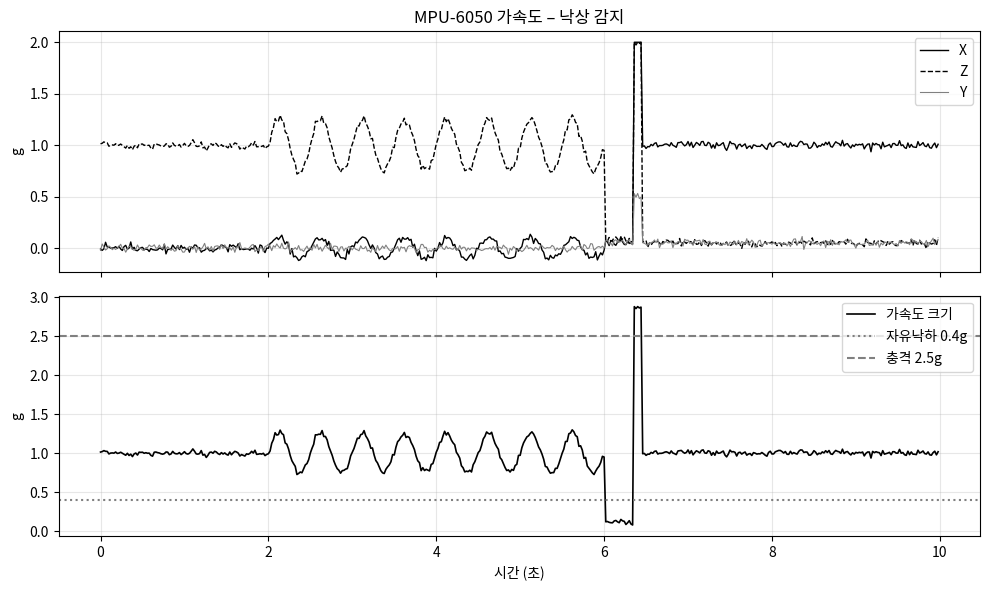

The matplotlib source for this figure:
# Colab에서 그래프의 한글이 깨지지 않도록 나눔고딕 폰트를 설정합니다. (처음 한 번 실행)
import os, subprocess
import matplotlib.pyplot as plt
import matplotlib.font_manager as fm

font_path = "/usr/share/fonts/truetype/nanum/NanumGothic.ttf"
if not os.path.exists(font_path):
    subprocess.run("apt-get -qq -y install fonts-nanum", shell=True,
                   stdout=subprocess.DEVNULL, stderr=subprocess.DEVNULL)
if os.path.exists(font_path):
    fm.fontManager.addfont(font_path)
    plt.rc("font", family="NanumGothic")
plt.rcParams["axes.unicode_minus"] = False
print("한글 폰트 설정 완료")

import time, json
from datetime import datetime
import numpy as np
import pandas as pd
import matplotlib.pyplot as plt

ACCEL_SCALE = 16384.0      # ±2g 범위: 1g = 16384
G = 9.80665

def to_int16(hi, lo):
    v = (hi << 8) | lo
    return v - 65536 if v >= 32768 else v           # 2의 보수

def bytes_to_accel(block):
    """[XH, XL, YH, YL, ZH, ZL] → (ax, ay, az) m/s²"""
    return tuple(round(to_int16(block[i], block[i + 1]) / ACCEL_SCALE * G, 3) for i in (0, 2, 4))

print(bytes_to_accel([0x00, 0x00, 0x00, 0x00, 0x40, 0x00]))   # Z = 16384 → 1g

class RealMPU6050Accel:
    PWR_MGMT_1, ACCEL_XOUT_H = 0x6B, 0x3B

    def __init__(self, address=0x68, bus=1):
        from smbus2 import SMBus
        self.bus, self.addr = SMBus(bus), address
        self.bus.write_byte_data(self.addr, self.PWR_MGMT_1, 0)        # 절전 해제

    def read(self):
        block = self.bus.read_i2c_block_data(self.addr, self.ACCEL_XOUT_H, 6)
        ax, ay, az = bytes_to_accel(block)
        return {"ax": ax, "ay": ay, "az": az}

class VirtualMPU6050Accel:
    def __init__(self, dt=0.02, seed=18):
        self.dt, self.t = dt, 0.0
        self.rng = np.random.default_rng(seed)

    def _true_g(self):
        t = self.t
        if t < 2:        return np.array([0.0, 0.0, 1.0])
        if t < 6:        return np.array([0.1 * np.sin(2 * np.pi * 2 * t), 0.0, 1 + 0.25 * np.sin(2 * np.pi * 2 * t)])
        if t < 6.35:     return np.array([0.05, 0.05, 0.08])
        if t < 6.45:     return np.array([2.8, 0.5, 2.0])
        return np.array([1.0, 0.05, 0.05])                       # 누운 자세

    def read(self):
        g = self._true_g() + self.rng.normal(0, 0.02, 3)
        raw = np.clip(np.round(g * ACCEL_SCALE), -32768, 32767).astype(int)
        block = []
        for v in raw:
            v &= 0xFFFF
            block += [v >> 8, v & 0xFF]                          # 실제 레지스터와 같은 6바이트
        self.t += self.dt
        ax, ay, az = bytes_to_accel(block)
        return {"ax": ax, "ay": ay, "az": az}

# 가상 센서 동작 확인 – read()를 3번 호출
test = VirtualMPU6050Accel(dt=0.02)
for _ in range(3):
    print(test.read())

USE_REAL_SENSOR = False      # ← 라즈베리파이에 센서를 연결했다면 True 로 변경
N_SAMPLES = 500               # 측정 횟수
INTERVAL = 0.02               # 측정 간격(초)

sensor = RealMPU6050Accel() if USE_REAL_SENSOR else VirtualMPU6050Accel(dt=INTERVAL)

records = []
for i in range(N_SAMPLES):
    value = sensor.read()
    records.append({"time_s": round(i * INTERVAL, 4), **value})
    if USE_REAL_SENSOR:
        time.sleep(INTERVAL)

df = pd.DataFrame(records)
print(f"{len(df)}개 측정 완료 (총 {N_SAMPLES * INTERVAL / 60:.1f}분 분량)")
df.head()

df.describe().round(3)

df["mag_g"] = np.sqrt(df.ax ** 2 + df.ay ** 2 + df.az ** 2) / G
free = df[df["mag_g"] < 0.4]
fall = None
for _, f in free.iterrows():
    hit = df[(df.time_s > f.time_s) & (df.time_s <= f.time_s + 0.5) & (df.mag_g > 2.5)]
    if len(hit):
        h = hit.iloc[0]
        after = df[(df.time_s >= h.time_s + 1.0)].head(5)
        if len(after) and (after.az / G).abs().mean() < 0.5:
            fall = (f.time_s, h.time_s, h.mag_g); break
if fall:
    print(f"🚨 낙상 감지: 자유낙하 {fall[0]:.2f}초 → 충격 {fall[1]:.2f}초 (최대 {fall[2]:.1f}g) → 누운 자세 확인")
    print("   → 보호자에게 긴급 알림 전송")
print(f"걷는 동안 최대 {df[(df.time_s > 2) & (df.time_s < 6)].mag_g.max():.2f}g → 걷기는 낙상으로 판정되지 않음")

fig, ax = plt.subplots(2, 1, figsize=(10, 6), sharex=True)
ax[0].plot(df.time_s, df.ax / G, "k-", lw=1, label="X"); ax[0].plot(df.time_s, df.az / G, "k--", lw=1, label="Z")
ax[0].plot(df.time_s, df.ay / G, color="gray", lw=0.8, label="Y"); ax[0].set_ylabel("g"); ax[0].legend()
ax[0].set_title("MPU-6050 가속도 – 낙상 감지"); ax[0].grid(alpha=0.3)
ax[1].plot(df.time_s, df.mag_g, "k-", lw=1.2, label="가속도 크기")
ax[1].axhline(0.4, color="gray", ls=":", label="자유낙하 0.4g"); ax[1].axhline(2.5, color="gray", ls="--", label="충격 2.5g")
ax[1].set_ylabel("g"); ax[1].set_xlabel("시간 (초)"); ax[1].legend(); ax[1].grid(alpha=0.3)
plt.tight_layout(); plt.show()

csv_name = "가속도계센서_data.csv"
df.to_csv(csv_name, index=False, encoding="utf-8-sig")
print("CSV 저장:", csv_name)

def to_jsonable(v):
    if isinstance(v, (bool, np.bool_)): return bool(v)
    if isinstance(v, (int, np.integer)): return int(v)
    if isinstance(v, (float, np.floating)): return None if np.isnan(v) else round(float(v), 3)
    return str(v)

last = df.iloc[-1].to_dict()
payload = json.dumps({"device": "rpi-01", "sensor": "MPU-6050 (가속도)",
                      "time": datetime.now().isoformat(timespec="seconds"),
                      "values": {k: to_jsonable(v) for k, v in last.items()}}, ensure_ascii=False)
print("IoT 서버로 보낼 메시지(JSON):")
print(payload)

# ▼ 실제로 MQTT 브로커에 보내려면 (pip install paho-mqtt) 주석을 해제하세요.
# import paho.mqtt.client as mqtt
# client = mqtt.Client()
# client.connect("broker.hivemq.com", 1883)          # 공개 테스트 브로커
# client.publish("myclass/rpi-01/accel", payload)
# client.disconnect()
